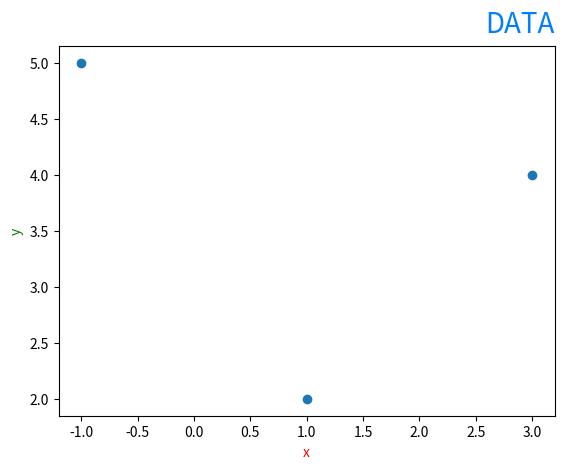

Reproduce this figure in Python.
import matplotlib.pyplot as plt
x=[3,1,-1]
y=[4,2,5]
plt.title('DATA',loc='right',pad=10,fontsize=20,color='#037ffc')

plt.xlabel('x',color='red')
plt.ylabel('y',color='green')
plt.scatter(x,y)
plt.show()